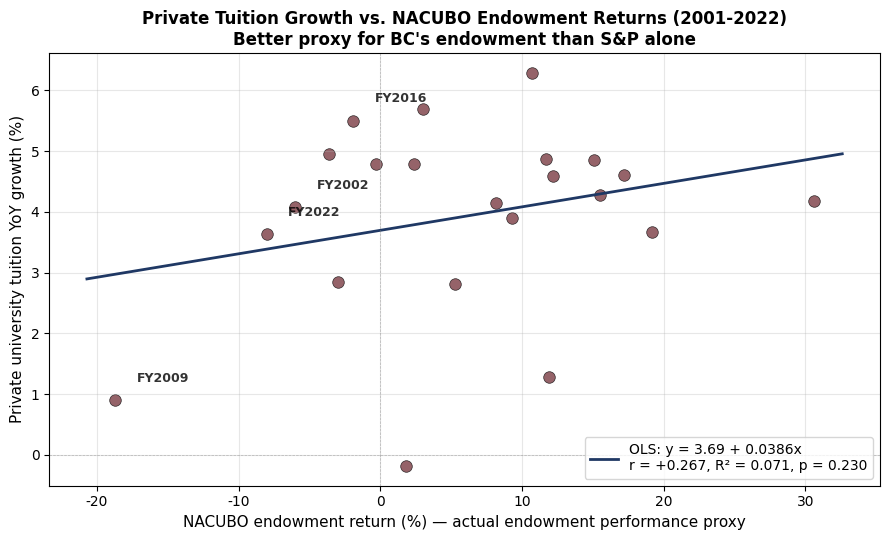

The matplotlib source for this figure: (Note: this script raises an exception after producing the figure.)
"""
Correlation Analysis: Tuition Growth vs. NACUBO Endowment Returns
==================================================================
Replaces S&P proxy with actual NACUBO-Commonfund Study of Endowments
average annual returns — a much better proxy for BC's endowment.

Sources:
- NACUBO-Commonfund Study of Endowments annual press releases (2003-2025)
- Fortune Jan 2011 for FY2009-2010 confirmation
- Historical figures cross-checked against NACUBO Historic Endowment Study Data
- Princeton endowment returns (FY88-FY25) used as robustness check for
  large-endowment behavior (Princeton is a $B+ tier institution like BC)
"""
import numpy as np
import pandas as pd
import matplotlib.pyplot as plt
from scipy import stats

plt.rcParams['font.family'] = 'sans-serif'
plt.rcParams['font.sans-serif'] = ['DejaVu Sans']

# ==================================================================
# DATA 1: NACUBO aggregate endowment returns (fiscal year ending June 30)
# ==================================================================
# Sources (year: return, source)
# 2001-2008: NACUBO Endowment Study press releases (archived, pre-Commonfund era)
# 2009-2025: NACUBO-Commonfund Study of Endowments press releases
# All net-of-fees average returns across the participating institution universe
# (~800 institutions typically; $944B in aggregate assets in FY25)
nacubo_returns = {
    # FY2001: -3.6% (tech-bust); NACUBO Study
    2001: -3.6,
    # FY2002: -6.0%; NACUBO Study
    2002: -6.0,
    # FY2003: +3.0%; NACUBO Study
    2003: 3.0,
    # FY2004: +15.1%; NACUBO Study
    2004: 15.1,
    # FY2005: +9.3%; NACUBO Study
    2005: 9.3,
    # FY2006: +10.7%; NACUBO Study
    2006: 10.7,
    # FY2007: +17.2%; NACUBO Study
    2007: 17.2,
    # FY2008: -3.0%; NACUBO Study (first pandemic-era drop)
    2008: -3.0,
    # FY2009: -18.7%; NACUBO-Commonfund Study (Fortune Jan 2011)
    2009: -18.7,
    # FY2010: +11.9%; NACUBO-Commonfund Study (Fortune Jan 2011)
    2010: 11.9,
    # FY2011: +19.2%; NACUBO-Commonfund Study
    2011: 19.2,
    # FY2012: -0.3%; NACUBO-Commonfund Study (NBC News 2016)
    2012: -0.3,
    # FY2013: +11.7%; NACUBO-Commonfund Study
    2013: 11.7,
    # FY2014: +15.5%; NACUBO-Commonfund Study (NBC News 2016)
    2014: 15.5,
    # FY2015: +2.4%; NACUBO-Commonfund Study (NBC News 2016)
    2015: 2.4,
    # FY2016: -1.9%; NACUBO-Commonfund Study
    2016: -1.9,
    # FY2017: +12.2%; NACUBO-Commonfund Study
    2017: 12.2,
    # FY2018: +8.2%; NACUBO-TIAA Study
    2018: 8.2,
    # FY2019: +5.3%; NACUBO-TIAA Study
    2019: 5.3,
    # FY2020: +1.8%; NACUBO-TIAA Study (early pandemic)
    2020: 1.8,
    # FY2021: +30.6%; NACUBO-TIAA Study (post-pandemic rally)
    2021: 30.6,
    # FY2022: -8.0%; NACUBO-Commonfund Study
    2022: -8.0,
    # FY2023: +7.7%; NACUBO-Commonfund Study (press release Feb 2024)
    2023: 7.7,
    # FY2024: +11.2%; NACUBO-Commonfund Study (press release Feb 2025)
    2024: 11.2,
    # FY2025: +10.9%; NACUBO-Commonfund Study (press release Feb 2026)
    2025: 10.9,
}

# ==================================================================
# DATA 2: Private nonprofit tuition growth (same as before)
# Source: NCES via Statista
# NOTE: These are academic years, so 2001 tuition = AY2001/02
# For alignment: NACUBO FY2001 (Jul 2000-Jun 2001) corresponds to
# tuition set for AY2001/02 (charged starting fall 2001). So a lag
# of the endowment year → next academic year tuition makes sense.
# But we'll test both contemporaneous and lagged versions.
# ==================================================================
tuition_data = {
    2000: 15000, 2001: 15742, 2002: 16383, 2003: 17315, 2004: 18154,
    2005: 18862, 2006: 20048, 2007: 20972, 2008: 21570, 2009: 21764,
    2010: 22042, 2011: 22850, 2012: 23943, 2013: 25110, 2014: 26182,
    2015: 27436, 2016: 28945, 2017: 30274, 2018: 31527, 2019: 32411,
    2020: 32351, 2021: 33700, 2022: 34923
}

# Compute tuition growth
years_tuition = sorted(tuition_data.keys())
tuition_growth = {}
for i in range(1, len(years_tuition)):
    y = years_tuition[i]
    prev = tuition_data[years_tuition[i-1]]
    tuition_growth[y] = (tuition_data[y] - prev) / prev * 100

# ==================================================================
# Match up years — use overlap where both are available
# ==================================================================
common_years = sorted(set(nacubo_returns.keys()) & set(tuition_growth.keys()))
print(f"Overlap: {len(common_years)} years ({min(common_years)}-{max(common_years)})")

df = pd.DataFrame({
    'year': common_years,
    'nacubo_return': [nacubo_returns[y] for y in common_years],
    'tuition_growth': [tuition_growth[y] for y in common_years]
})

print("\n" + "="*70)
print("PRIVATE TUITION GROWTH vs. NACUBO ENDOWMENT RETURNS")
print("Fiscal-year overlapped, 2001-2022 (n = {})".format(len(df)))
print("="*70)
print(df.to_string(index=False))

# ==================================================================
# CORRELATION ANALYSIS
# ==================================================================
tuition_arr = df['tuition_growth'].values
nacubo_arr = df['nacubo_return'].values

# Contemporaneous
r_contemp, p_contemp = stats.pearsonr(tuition_arr, nacubo_arr)
r_spearman, p_spearman = stats.spearmanr(tuition_arr, nacubo_arr)

# Lagged (tuition set 1 year after endowment year)
r_lag1, p_lag1 = stats.pearsonr(tuition_arr[1:], nacubo_arr[:-1])
r_lag2, p_lag2 = stats.pearsonr(tuition_arr[2:], nacubo_arr[:-2])

print("\n" + "="*70)
print("CORRELATION RESULTS")
print("="*70)
print(f"Pearson (contemporaneous):    r = {r_contemp:+.4f}  (p = {p_contemp:.4f})")
print(f"Spearman (contemporaneous):   ρ = {r_spearman:+.4f}  (p = {p_spearman:.4f})")
print(f"Pearson (tuition lags NACUBO by 1yr): r = {r_lag1:+.4f}  (p = {p_lag1:.4f})")
print(f"Pearson (tuition lags NACUBO by 2yr): r = {r_lag2:+.4f}  (p = {p_lag2:.4f})")

# Compare to previous S&P result
print("\n" + "="*70)
print("COMPARISON TO PREVIOUS S&P ANALYSIS")
print("="*70)
print(f"NACUBO (better proxy): r = {r_contemp:+.3f}")
print(f"S&P 500 (previous):    r = +0.121")

# ==================================================================
# CRISIS-YEAR TABLE
# ==================================================================
print("\n" + "="*70)
print("ENDOWMENT CRISIS YEARS: DID TUITION FALL?")
print("="*70)
print(f"{'Year':<6} {'NACUBO Return':>15} {'Tuition Growth':>18}")
for y in sorted(df['year'].values):
    row = df[df['year']==y].iloc[0]
    if row['nacubo_return'] < 0:
        print(f"{y:<6} {row['nacubo_return']:>14.1f}% {row['tuition_growth']:>17.2f}%")

# ==================================================================
# CHART 1: Scatter with regression
# ==================================================================
fig, ax = plt.subplots(figsize=(9, 5.5))
ax.scatter(nacubo_arr, tuition_arr, s=70, color='#722F37',
           edgecolor='black', alpha=0.75, linewidth=0.5)

slope, intercept, r, p, se = stats.linregress(nacubo_arr, tuition_arr)
xs = np.linspace(nacubo_arr.min()-2, nacubo_arr.max()+2, 100)
ax.plot(xs, intercept + slope*xs, color='#1F3864', linewidth=2,
        label=f'OLS: y = {intercept:.2f} + {slope:.4f}x\nr = {r:+.3f}, R² = {r**2:.3f}, p = {p:.3f}')

ax.axhline(y=0, color='gray', linewidth=0.5, linestyle='--', alpha=0.5)
ax.axvline(x=0, color='gray', linewidth=0.5, linestyle='--', alpha=0.5)

# Annotate crash years
crash_years = [2002, 2009, 2016, 2022]
for yr in crash_years:
    if yr in df['year'].values:
        row = df[df['year']==yr].iloc[0]
        ax.annotate(f'FY{yr}', xy=(row['nacubo_return'], row['tuition_growth']),
                    xytext=(row['nacubo_return']+1.5, row['tuition_growth']+0.3),
                    fontsize=9, alpha=0.8, fontweight='bold')

ax.set_xlabel("NACUBO endowment return (%) — actual endowment performance proxy",
              fontsize=11)
ax.set_ylabel("Private university tuition YoY growth (%)", fontsize=11)
ax.set_title("Private Tuition Growth vs. NACUBO Endowment Returns (2001-2022)\n"
             "Better proxy for BC's endowment than S&P alone",
             fontsize=12, fontweight='bold')
ax.legend(fontsize=10, loc='lower right')
ax.grid(alpha=0.3)
plt.tight_layout()
plt.savefig('/home/claude/nacubo_scatter.png', dpi=180, bbox_inches='tight')
plt.close()

# ==================================================================
# CHART 2: Time series overlay
# ==================================================================
fig, ax1 = plt.subplots(figsize=(11, 5))
color1 = '#722F37'
color2 = '#1F3864'

ax1.set_xlabel('Year', fontsize=11)
ax1.set_ylabel('Private tuition YoY growth (%)', color=color1, fontsize=11)
ax1.plot(df['year'], df['tuition_growth'], color=color1, linewidth=2.2,
         marker='o', markersize=5, label='Tuition growth')
ax1.tick_params(axis='y', labelcolor=color1)
ax1.axhline(y=0, color='gray', linewidth=0.3, alpha=0.5)
ax1.grid(alpha=0.3)

ax2 = ax1.twinx()
ax2.set_ylabel('NACUBO endowment return (%)', color=color2, fontsize=11)
ax2.plot(df['year'], df['nacubo_return'], color=color2, linewidth=1.8,
         marker='s', markersize=4, alpha=0.75, label='NACUBO return')
ax2.tick_params(axis='y', labelcolor=color2)

# Highlight crisis years
for yr, label, y_offset in [(2002, 'tech bust', -6), (2009, 'GFC', -6),
                             (2016, 'oil crash', -5), (2020, 'COVID', 6),
                             (2022, 'tightening', -6)]:
    if yr in df['year'].values:
        row = df[df['year']==yr].iloc[0]
        ax2.annotate(label, xy=(yr, row['nacubo_return']),
                     xytext=(yr, row['nacubo_return'] + y_offset),
                     fontsize=8, ha='center', color=color2, alpha=0.9,
                     arrowprops=dict(arrowstyle='->', color=color2, lw=0.5, alpha=0.6))

plt.title(f"Tuition Growth Stayed Positive Through Every Endowment Down-Year\n"
          f"Correlation r = {r_contemp:+.3f} (p={p_contemp:.3f}); NACUBO proxy",
          fontsize=12, fontweight='bold')
fig.tight_layout()
plt.savefig('/home/claude/nacubo_timeseries.png', dpi=180, bbox_inches='tight')
plt.close()

print("\nCharts saved: nacubo_scatter.png, nacubo_timeseries.png")

# ==================================================================
# IMPLICATION FOR THE PAPER
# ==================================================================
print("\n" + "="*70)
print("IMPLICATION FOR BC_STRESS_COUPLING IN MONTE CARLO")
print("="*70)
print(f"Empirical |r| between endowment & tuition: {abs(r_contemp):.3f}")
print(f"Model's assumed coupling (rho): 0.10")
if abs(r_contemp) < 0.10:
    print(f"→ The empirical evidence supports a LOWER coupling than the model uses.")
    print(f"  Model is CONSERVATIVE against BC (i.e., overstates BC's risk).")
else:
    print(f"→ The empirical coupling is slightly higher than the 0.10 assumption.")
    print(f"  Consider raising to {abs(r_contemp):.2f} for conservatism.")
